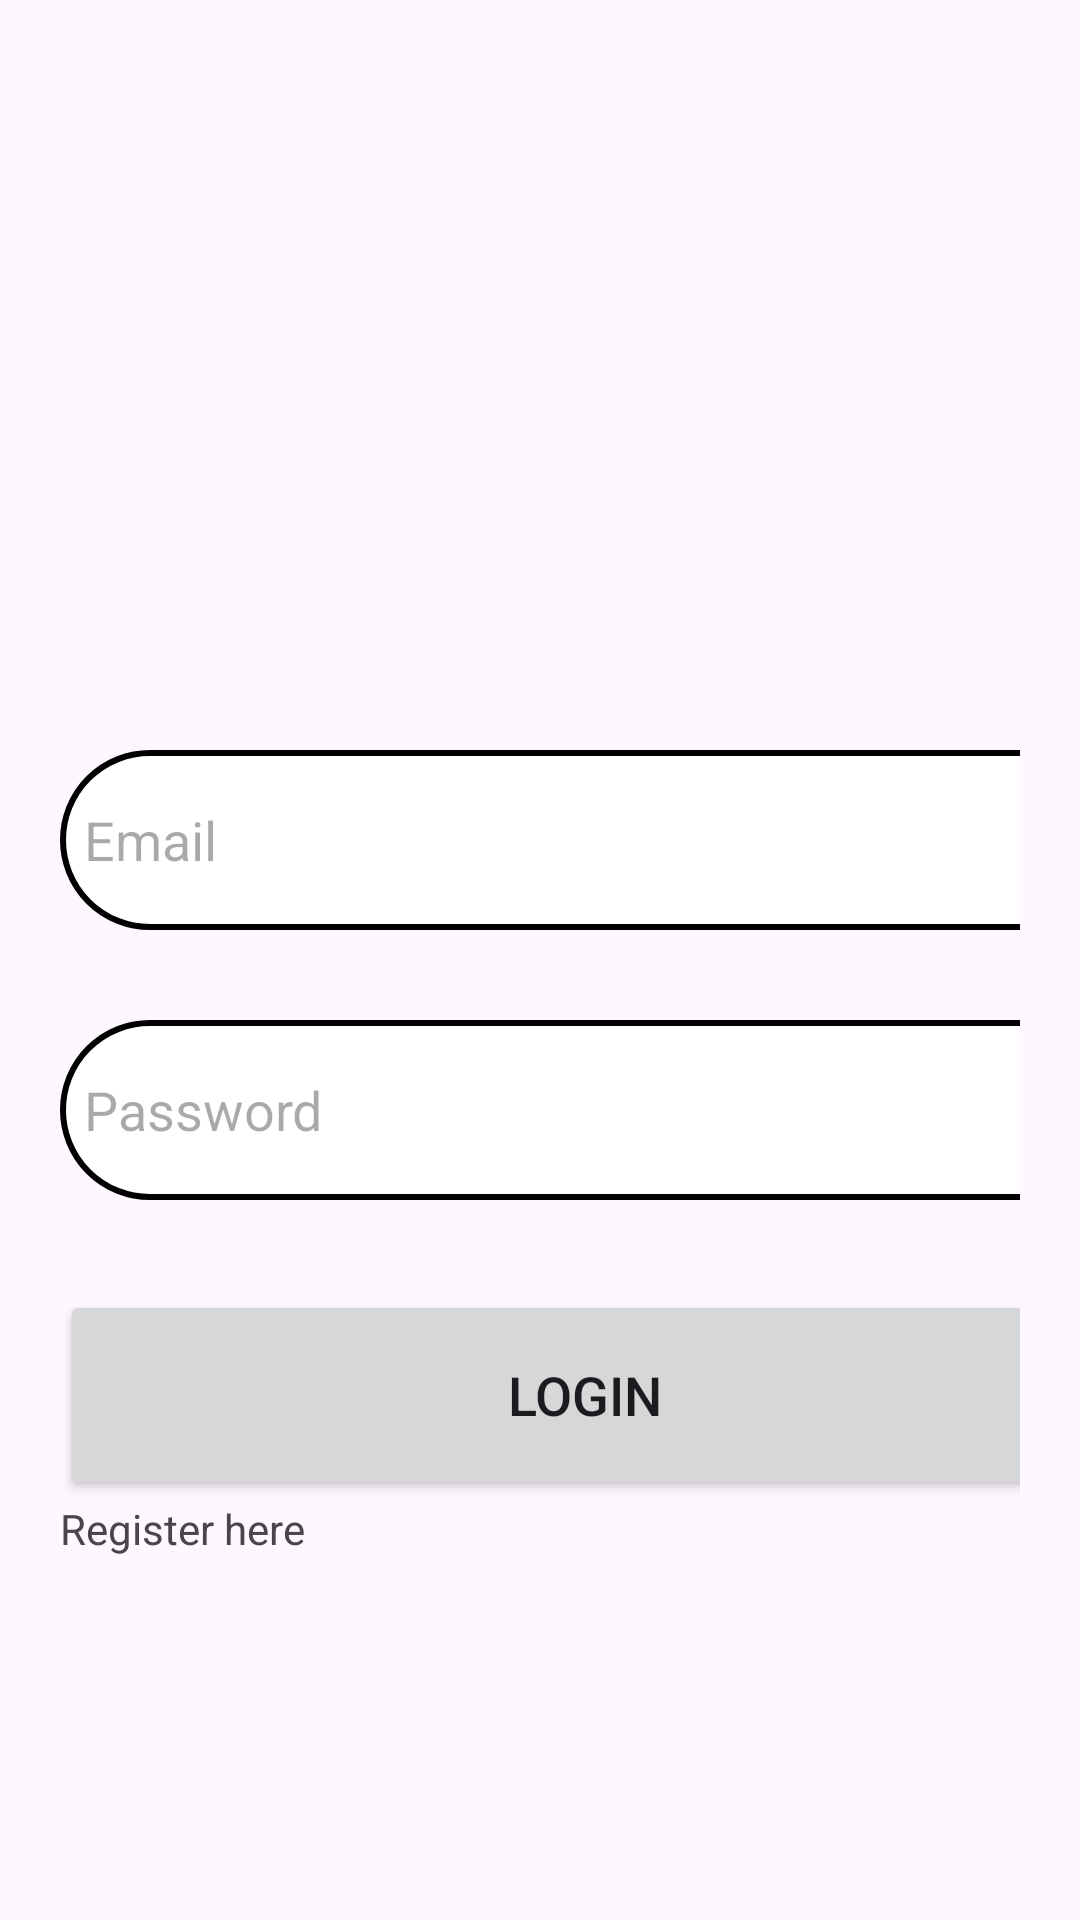

Produce the Android XML layout that renders to this screen, including the resource entries it uses.
<!-- AndroidManifest.xml: application theme Theme.TeachersApp -->
<!-- res/layout/activity_login.xml -->
<?xml version="1.0" encoding="utf-8"?>
<LinearLayout xmlns:android="http://schemas.android.com/apk/res/android"
    xmlns:app="http://schemas.android.com/apk/res-auto"
    xmlns:tools="http://schemas.android.com/tools"
    android:layout_width="match_parent"
    android:layout_height="match_parent"
    android:orientation="vertical"
    tools:context=".LoginActivity">
    <ScrollView
        android:layout_width="match_parent"
        android:layout_height="wrap_content">
        <LinearLayout
            android:layout_width="match_parent"
            android:layout_height="wrap_content"
            android:orientation="vertical"
            android:textAlignment="center"
            android:gravity="center">

            <LinearLayout
                android:layout_width="match_parent"
                android:layout_height="wrap_content"
                android:layout_marginTop="200dp"
                android:orientation="vertical"
                android:padding="20dp">

                <EditText
                    android:id="@+id/login_email"
                    android:layout_width="350dp"
                    android:layout_height="60dp"
                    android:layout_marginTop="30dp"
                    android:background="@drawable/lavender_boder"
                    android:drawablePadding="8dp"
                    android:hint="Email"
                    android:padding="8dp" />

                <EditText
                    android:id="@+id/login_password"
                    android:layout_width="350dp"
                    android:layout_height="60dp"
                    android:layout_marginTop="30dp"
                    android:background="@drawable/lavender_boder"
                    android:drawablePadding="8dp"
                    android:hint="Password"
                    android:inputType="textPassword"
                    android:padding="8dp" />

                <Button
                    android:id="@+id/login_button"
                    android:layout_width="350dp"
                    android:layout_height="70dp"
                    android:layout_marginTop="30dp"
                    android:text="Login"
                    android:textSize="18sp"
                    app:cornerRadius="30dp" />

                <TextView
                    android:id="@+id/toSignup"
                    android:layout_width="wrap_content"
                    android:layout_height="wrap_content"
                    android:autoLink="web"
                    android:clickable="true"
                    android:text="Register here"
                    android:textAlignment="center"
                    android:textColorLink="@color/black" />

            </LinearLayout>
        </LinearLayout>

    </ScrollView>

</LinearLayout>
<!-- resources referenced by this layout -->
<resources>
  <!-- drawable lavender_boder (drawable) -->
  <?xml version="1.0" encoding="utf-8"?>
  
  <shape xmlns:android="http://schemas.android.com/apk/res/android">
  
      <corners android:shape= "rectangle"
          android:radius="30dp"></corners>
      <stroke android:color="@color/lavender"
          android:width="2dp"></stroke>
      <solid android:color="@color/white"
  
          ></solid>
  </shape>
  <style name="Theme.TeachersApp" parent="Base.Theme.TeachersApp" />
  <style name="Base.Theme.TeachersApp" parent="Theme.Material3.DayNight.NoActionBar">
          
          
      </style>
  <!-- not gathered from this repository: default colours our renderer supplied (Android Studio template values) -->
  <color name="black">#FF000000</color>
  <color name="white">#FFFFFFFF</color>
</resources>
